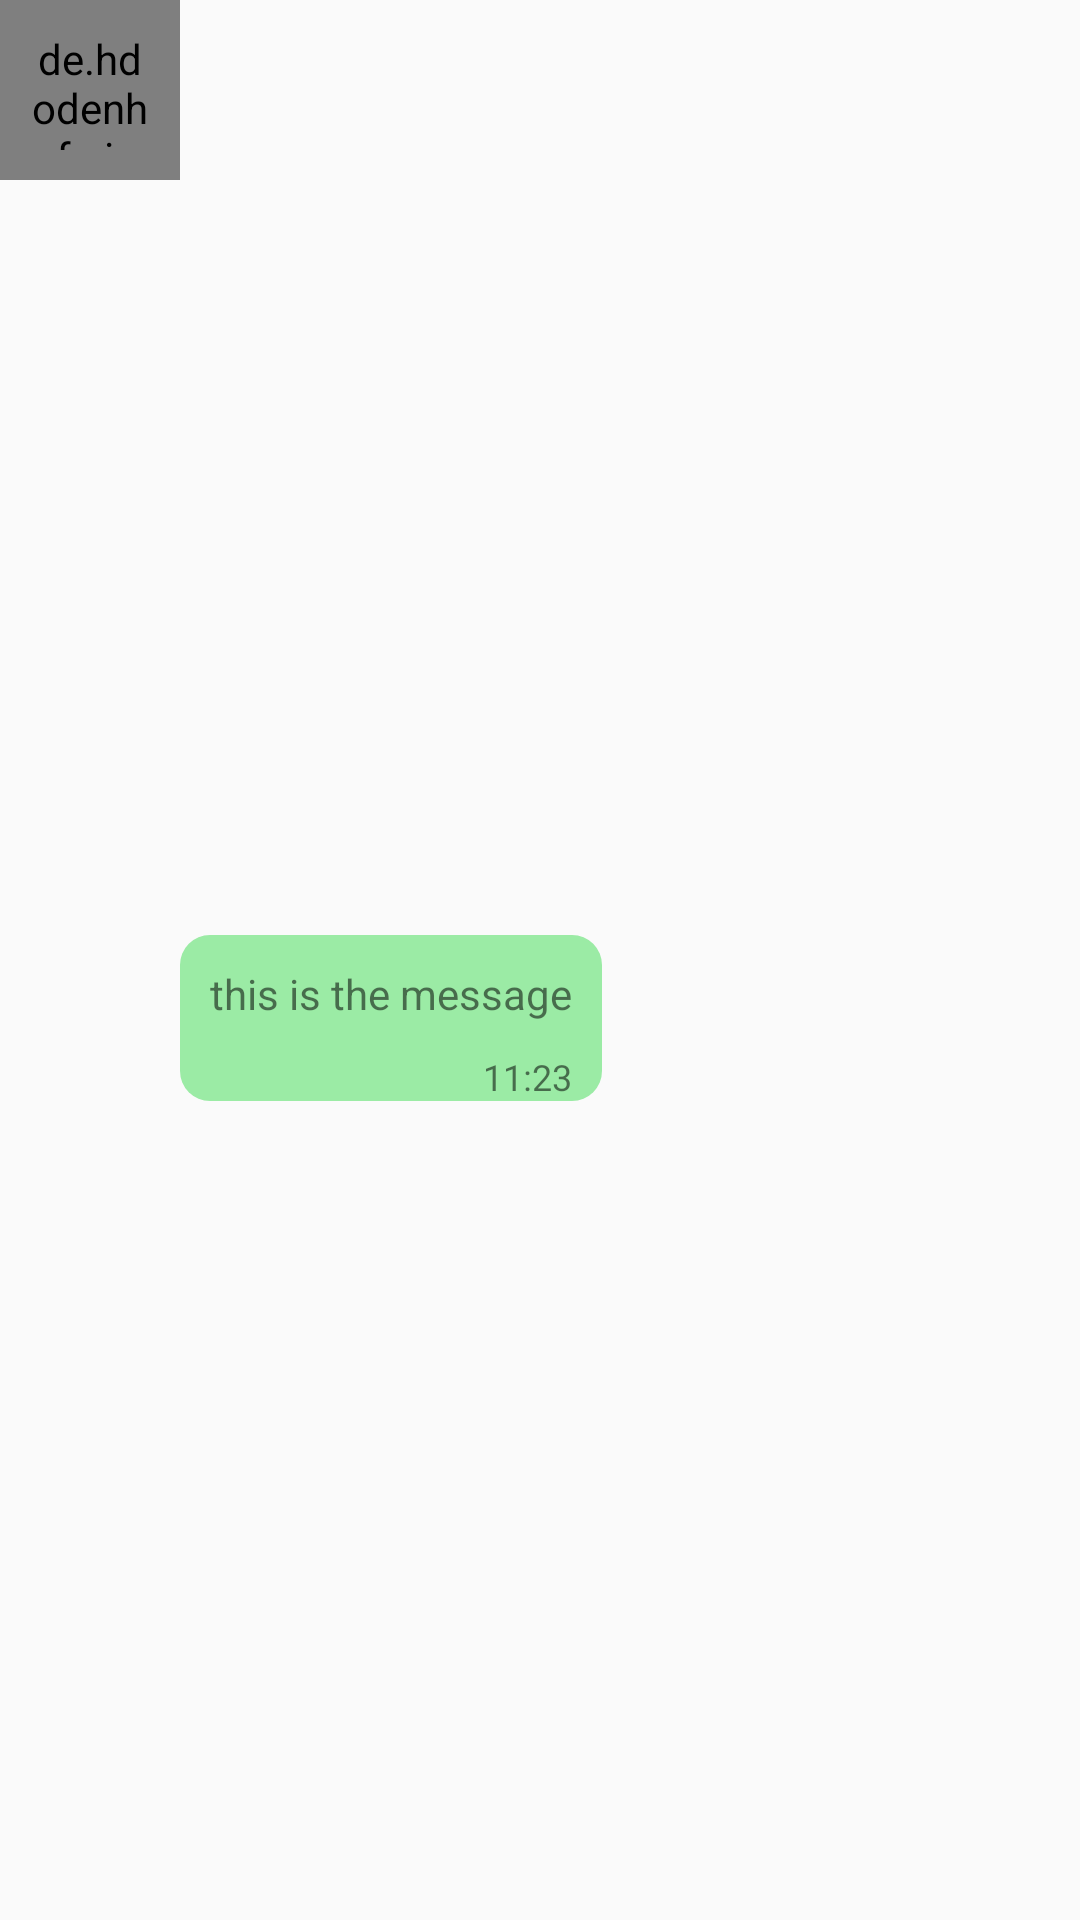

Android layout source for this screen:
<!-- AndroidManifest.xml: application theme AppTheme -->
<!-- res/layout/chat_recycler_view_item_coming.xml -->
<?xml version="1.0" encoding="utf-8"?>
<androidx.constraintlayout.widget.ConstraintLayout
        xmlns:android="http://schemas.android.com/apk/res/android"
        android:layout_marginBottom="7dp"
        xmlns:tools="http://schemas.android.com/tools" android:layout_width="match_parent"
        android:layout_height="wrap_content" xmlns:app="http://schemas.android.com/apk/res-auto">

    <de.hdodenhof.circleimageview.CircleImageView
            app:layout_constraintTop_toTopOf="parent"
            app:layout_constraintBottom_toBottomOf="parent"
            app:layout_constraintLeft_toLeftOf="parent"
            app:layout_constraintRight_toLeftOf="@id/linearLayout"
            android:padding="10dp"
            android:id="@+id/imageView_profilePhoto_coming"
            android:layout_width="60dp"
            android:layout_height="60dp"
            android:src="@drawable/account_profile_photograph"
            app:civ_border_width="1dp"
            app:civ_border_color="#FF000000"
            app:layout_constraintVertical_bias="0.0" app:layout_constraintHorizontal_bias="0.0"
            app:layout_constraintStart_toStartOf="parent"/>
    <LinearLayout
            android:minWidth="50dp"
            android:orientation="vertical"
            android:id="@+id/linearLayout"
            app:layout_constraintHorizontal_bias="0"
            app:layout_constraintVertical_bias="0.533"
            app:layout_constraintTop_toTopOf="parent"
            app:layout_constraintBottom_toBottomOf="parent"
            app:layout_constraintLeft_toRightOf="@id/imageView_profilePhoto_coming"
            app:layout_constraintRight_toRightOf="parent"
            android:background="@drawable/rounded_message_frame"
            android:layout_width="wrap_content" android:layout_height="wrap_content">

        <TextView
                android:maxWidth="300dp"
                android:padding="10dp"
                android:layout_width="wrap_content" android:layout_height="wrap_content"
                android:text="this is the message"
                android:id="@+id/textView"/>
        <TextView
                android:layout_gravity="end"
                android:layout_marginEnd="10dp"
                android:layout_width="wrap_content" android:layout_height="wrap_content"
                android:text="11:23"
                android:textSize="12dp"/>
    </LinearLayout>

</androidx.constraintlayout.widget.ConstraintLayout>
<!-- resources referenced by this layout -->
<resources>
  <!-- drawable account_profile_photograph: png bitmap (drawable, 33766 bytes) -->
  <!-- drawable rounded_message_frame (drawable) -->
  <?xml version="1.0" encoding="utf-8"?>
  <shape xmlns:android="http://schemas.android.com/apk/res/android">
      <solid android:color="#9BEBA5"/>
      <corners android:radius="10dp"/>
  </shape>
  <style name="AppTheme" parent="Theme.MaterialComponents.Light.DarkActionBar.Bridge">
          
          <item name="colorPrimary">@color/colorPrimary</item>
          <item name="colorPrimaryDark">@color/colorPrimaryDark</item>
          <item name="colorAccent">@color/colorAccent</item>
      </style>
  <color name="colorPrimary">#121212</color>
  <color name="colorPrimaryDark">#000000</color>
  <color name="colorAccent">#BB86FC</color>
</resources>
